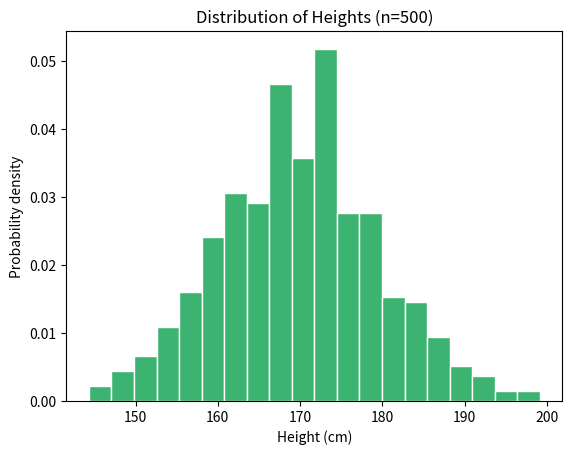

This figure's Python source:
# Visualizing Data with Matplotlib -- Code 8.4: Histogram
# (book source: ch08_matplotlib.tex, line 381)

import numpy as np
import matplotlib.pyplot as plt

rng = np.random.default_rng(42)
data = rng.normal(170, 10, 500)   # heights in cm

fig, ax = plt.subplots()
ax.hist(data, bins=20, color='mediumseagreen', edgecolor='white',
        density=True)
ax.set_xlabel('Height (cm)')
ax.set_ylabel('Probability density')
ax.set_title('Distribution of Heights (n=500)')
fig.savefig('histogram.pdf', bbox_inches='tight')
plt.show()
